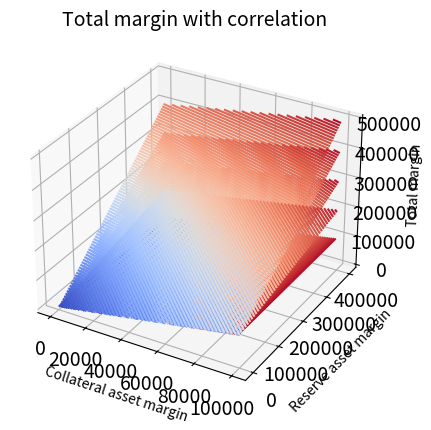

Python code for this plot: (Note: this script raises an exception after producing the figure.)
import matplotlib.pyplot as plt
import numpy as np
import seaborn as sns
from mpl_toolkits import mplot3d
from matplotlib import cm


correlations = [0, 0.25, 0.5, 0.75, 1]

def f(x, y, corr):
	'''
	Compute total margin.
	'''
	return x + y*(1-corr)

x = np.linspace(0, 1000, 100)
y = np.linspace(0, 1000, 100)

C = 100
PI = 400

C_margin = C * x
PI_margin = PI * y

X, Y = np.meshgrid(C_margin, PI_margin)

fig = plt.figure()
ax = plt.axes(projection='3d')

for correlation in correlations:
	Z = f(X, Y, correlation)
	ax.contour3D(X, Y, Z, 100, cmap=cm.coolwarm)

ax.set_xlabel('Collateral asset margin', linespacing = 10)
ax.set_ylabel('Reserve asset margin', linespacing = 10)
ax.set_zlabel('Total margin', linespacing = 10)

ax.tick_params(axis='both', which='major', labelsize=14)
ax.set_title('Total margin with correlation', fontsize = 14)
ax.dit = 10
fig.savefig('../5d8dd7887374be0001c94b71/images/total_margin.png', bbox_inches = 'tight', dpi = 600)

plt.show()